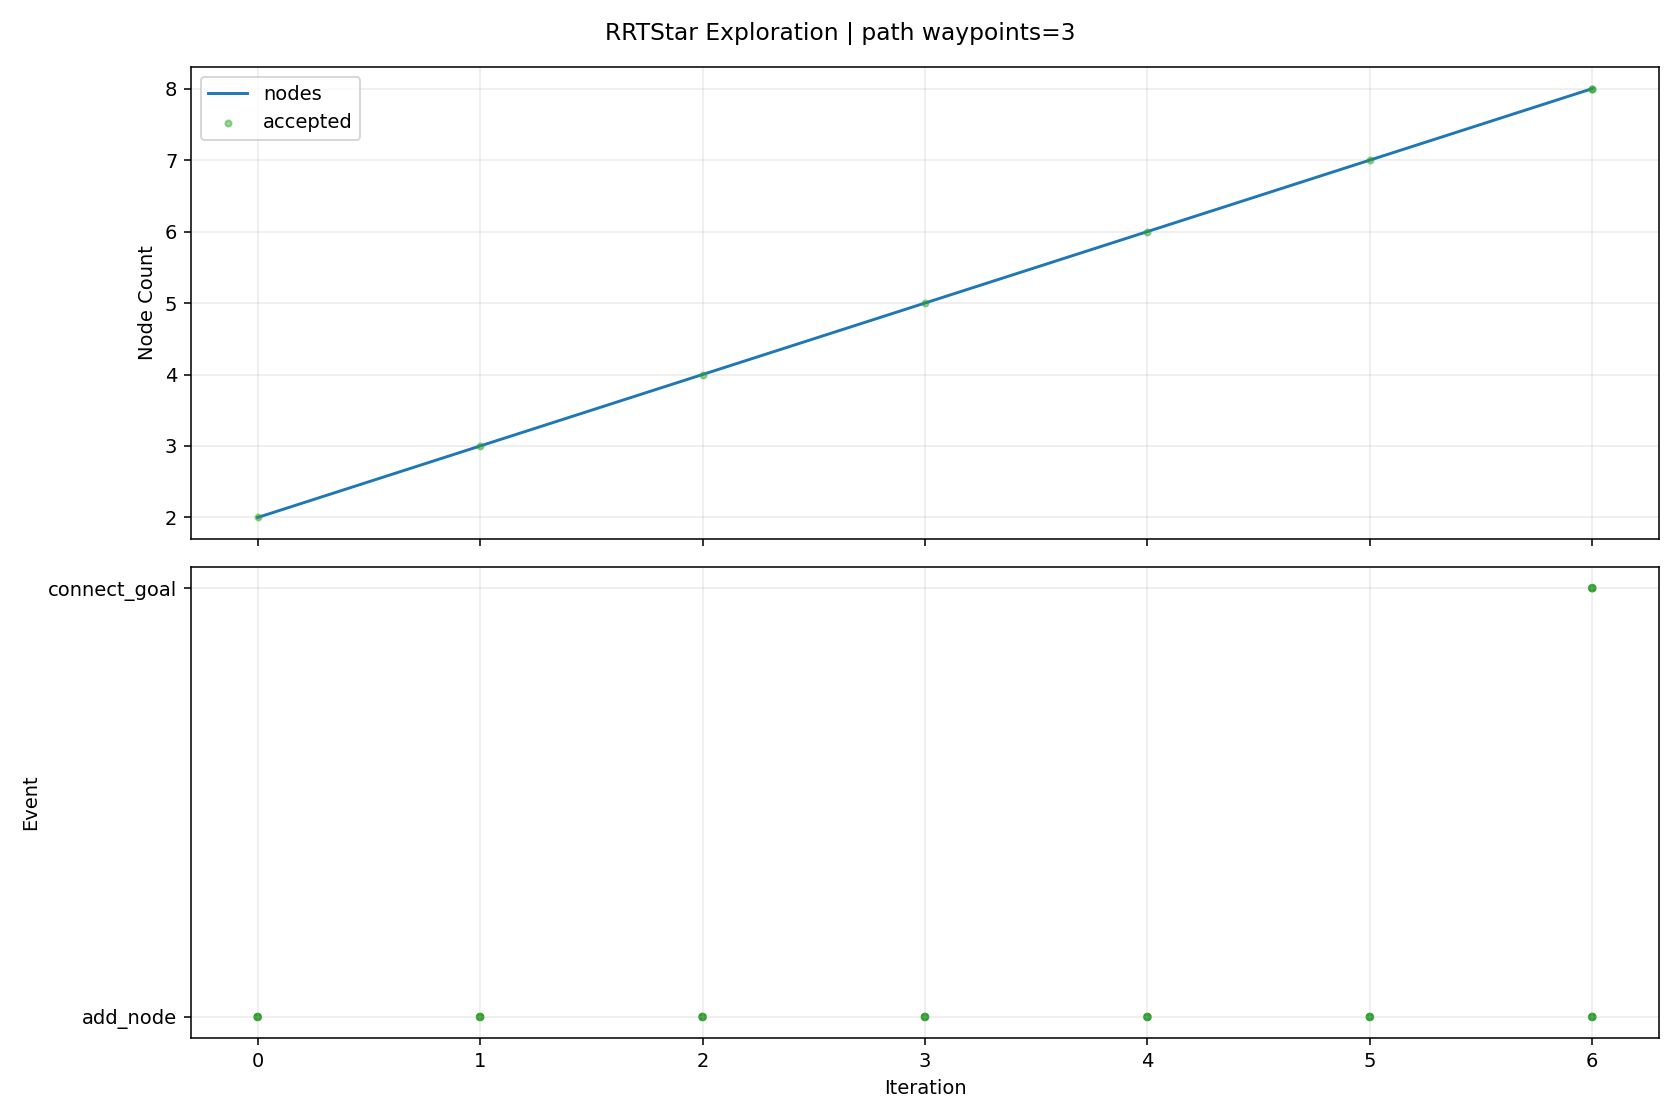

Values plotted in this chart, from the file beside it:
iteration, phase, sample_type, nearest_idx, node_count, accepted, collision, collision_pairs, collision_q, collision_alpha, reason, cost, from_q, to_q, sample_q
0, add_node, random, 0, 2, True, False, , , , best_parent=0, 0.08, [1.164795, -1.0, -1.572537, 1.144323, 0.…, [1.565071, -0.980983, -1.273031, 1.18244…, [7.17264, -0.714575, 2.92283, 1.71643, 0…
1, add_node, random, 0, 3, True, False, , , , best_parent=0, 0.08, [1.164795, -1.0, -1.572537, 1.144323, 0.…, [1.081593, -0.959505, -1.679436, 1.01372…, [0.5679, -0.709489, -2.339435, 0.207434,…
2, add_node, random, 1, 4, True, False, , , , best_parent=0, 0.137, [1.164795, -1.0, -1.572537, 1.144323, 0.…, [2.014569, -0.905466, -1.288725, 1.11830…, [7.762829, 0.060258, -1.48942, 0.29811, …
3, add_node, random, 3, 5, True, False, , , , best_parent=0, 0.1748, [1.164795, -1.0, -1.572537, 1.144323, 0.…, [1.991252, -0.828088, -1.235647, 0.86032…, [1.706291, 0.117568, -0.586974, -2.29251…
4, add_node, goal_bias, 2, 6, True, False, , , , best_parent=0, 0.1041, [1.164795, -1.0, -1.572537, 1.144323, 0.…, [1.245676, -0.953324, -1.88214, 0.990503…, [1.504931, -0.943558, -2.202415, 0.95380…
5, add_node, random, 4, 7, True, False, , , , best_parent=0, 0.2455, [1.164795, -1.0, -1.572537, 1.144323, 0.…, [2.349593, -0.72507, -1.246985, 0.808126…, [6.747893, 0.53938, -1.386156, 0.167472,…
6, add_node, goal_bias, 5, 8, True, False, , , , best_parent=0, 0.1675, [1.164795, -1.0, -1.572537, 1.144323, 0.…, [1.40976, -0.947143, -2.084843, 0.967277…, [1.504931, -0.943558, -2.202415, 0.95380…
6, connect_goal, , 7, 8, True, False, , , , periodic_goal_connected, 0.2139, [1.40976, -0.947143, -2.084843, 0.967277…, [1.504931, -0.943558, -2.202415, 0.95380…, 
